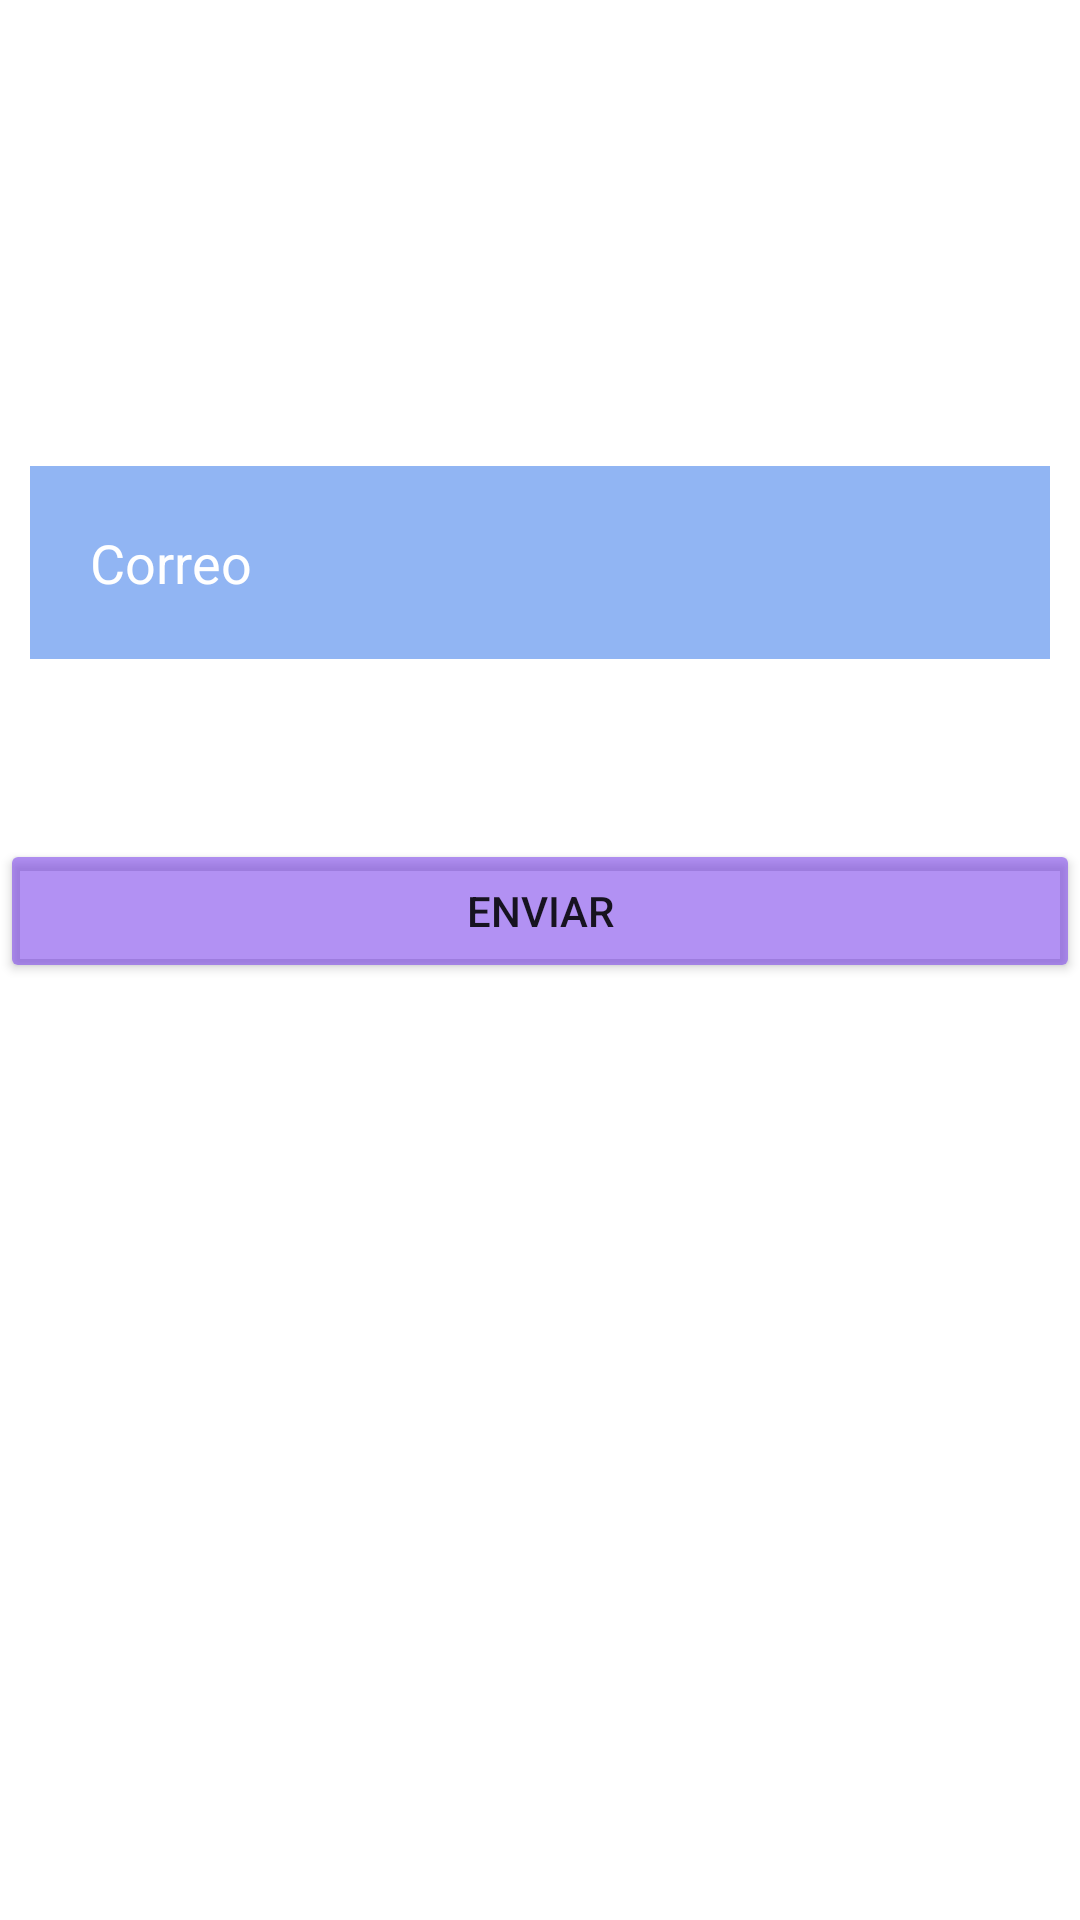

Android layout source for this screen:
<!-- AndroidManifest.xml: application theme Theme.RunningHN -->
<!-- res/layout/activity_recuperar.xml -->
<?xml version="1.0" encoding="utf-8"?>
<RelativeLayout xmlns:android="http://schemas.android.com/apk/res/android"
    xmlns:app="http://schemas.android.com/apk/res-auto"
    xmlns:tools="http://schemas.android.com/tools"
    android:layout_width="match_parent"
    android:layout_height="match_parent"
    tools:context=".Recuperar">


    <TextView
        android:id="@+id/Anuncio"
        android:layout_width="match_parent"
        android:layout_height="wrap_content"
        android:layout_marginStart="50dp"
        android:layout_marginTop="15dp"
        android:layout_marginEnd="50dp"
        android:layout_marginBottom="50dp"
        android:gravity="center"
        android:text="Recuperar pass"
        android:textColor="@color/white"
        android:textSize="30dp"
        android:textStyle="bold" />

    <EditText
        android:id="@+id/recuperar"
        android:layout_width="match_parent"
        android:layout_height="wrap_content"
        android:layout_below="@id/Anuncio"
        android:layout_marginStart="10dp"
        android:layout_marginTop="50dp"
        android:layout_marginEnd="10dp"
        android:layout_marginBottom="10dp"
        android:background="#903D7CEA"
        android:drawablePadding="20dp"
        android:hint="Correo"
        android:padding="20dp"
        android:textColor="@color/white"
        android:textColorHint="@color/white" />

    <Button
        android:id="@+id/btnenviar"
        android:layout_width="342dp"
        android:layout_height="wrap_content"
        android:layout_below="@+id/recuperar"
        android:layout_alignParentStart="true"
        android:layout_alignParentLeft="true"
        android:layout_alignParentEnd="true"
        android:layout_alignParentRight="true"
        android:layout_marginTop="50dp"
        android:text="Enviar"
        app:backgroundTint="#90773DEA"
        />








</RelativeLayout>
<!-- resources referenced by this layout -->
<resources>
  <color name="white">#FFFFFFFF</color>
  <style name="Theme.RunningHN" parent="Theme.MaterialComponents.DayNight.NoActionBar">
          
          <item name="colorPrimary">@color/purple_500</item>
          <item name="colorPrimaryVariant">@color/purple_700</item>
          <item name="colorOnPrimary">@color/white</item>
          
          <item name="colorSecondary">@color/teal_200</item>
          <item name="colorSecondaryVariant">@color/teal_700</item>
          <item name="colorOnSecondary">@color/black</item>
          
          <item name="android:statusBarColor" tools:targetApi="l">?attr/colorPrimaryVariant</item>
          
      </style>
  <color name="purple_500">#FF6200EE</color>
  <color name="purple_700">#A83700B3</color>
  <color name="teal_200">#FF03DAC5</color>
  <color name="teal_700">#FF018786</color>
  <color name="black">#FF000000</color>
</resources>
